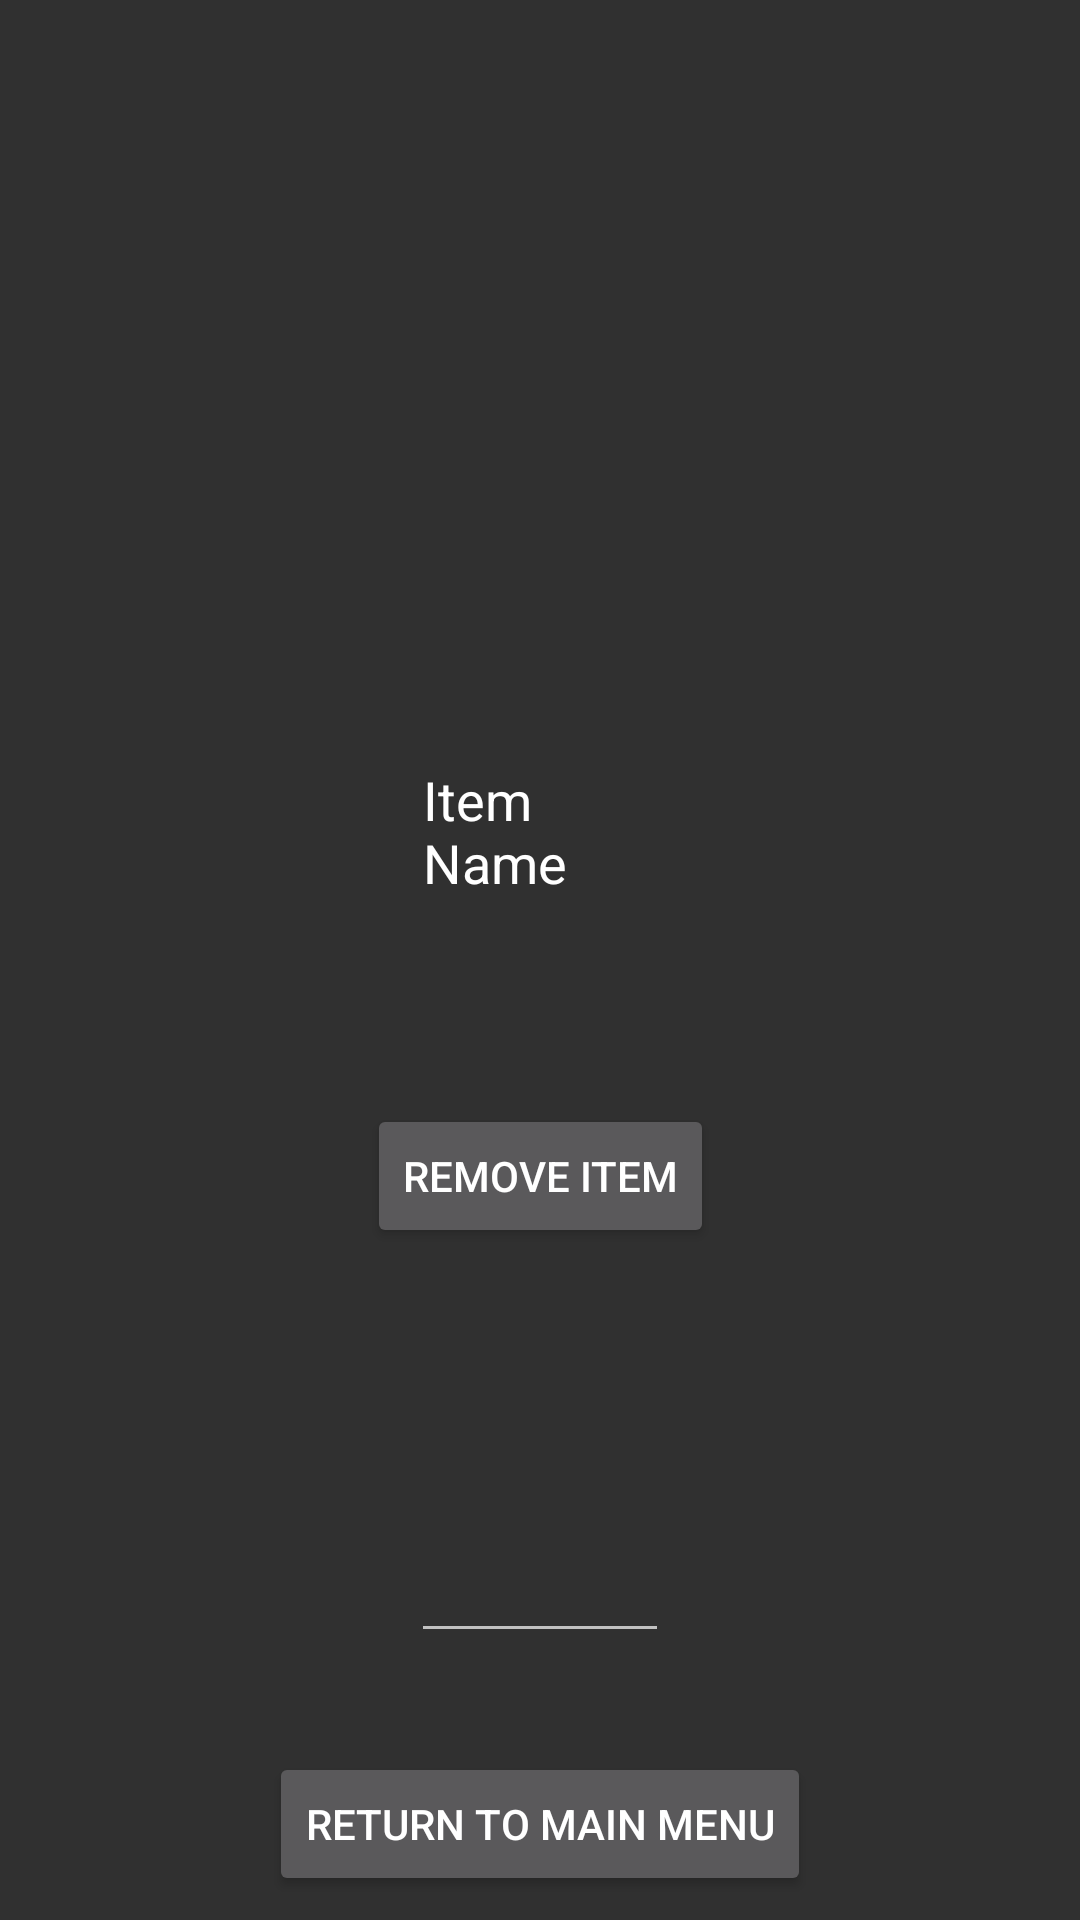

Layout XML and referenced resources for this Android screen:
<!-- AndroidManifest.xml: application theme AppTheme -->
<!-- res/layout/remove_items.xml -->
<?xml version="1.0" encoding="utf-8"?>
<android.support.constraint.ConstraintLayout xmlns:android="http://schemas.android.com/apk/res/android"
    xmlns:app="http://schemas.android.com/apk/res-auto"
    xmlns:tools="http://schemas.android.com/tools"
    android:layout_width="match_parent"
    android:layout_height="match_parent"
    android:background="?android:attr/colorBackground">

    <EditText
        android:id="@+id/removeItemText"
        android:text="Item Name"
        android:layout_width="86dp"
        android:layout_height="551dp"
        tools:layout_editor_absoluteY="-80dp"
        android:layout_marginRight="8dp"
        app:layout_constraintRight_toRightOf="parent"
        android:layout_marginLeft="8dp"
        app:layout_constraintLeft_toLeftOf="parent" />

    <Button
        android:id="@+id/removeItem"
        android:layout_width="wrap_content"
        android:layout_height="wrap_content"
        android:text="Remove Item"
          tools:layout_constraintTop_creator="1"
        tools:layout_constraintLeft_creator="1"
        app:layout_constraintLeft_toLeftOf="parent"
        app:layout_constraintTop_toTopOf="parent"
        android:layout_marginLeft="8dp"
        app:layout_constraintBottom_toBottomOf="parent"
        android:layout_marginBottom="8dp"
        android:layout_marginRight="8dp"
        app:layout_constraintRight_toRightOf="parent"
        app:layout_constraintVertical_bias="0.63"
        android:layout_marginStart="8dp"
        android:layout_marginEnd="8dp" />

    <Button
        android:id="@+id/returnMain1"
        android:text="Return to Main Menu"
        android:layout_width="wrap_content"
        android:layout_height="wrap_content"
        android:layout_marginRight="8dp"
        app:layout_constraintRight_toRightOf="parent"
        android:layout_marginLeft="8dp"
        app:layout_constraintLeft_toLeftOf="parent"
        app:layout_constraintTop_toTopOf="parent"
        android:layout_marginTop="8dp"
        app:layout_constraintBottom_toBottomOf="parent"
        android:layout_marginBottom="8dp"
        app:layout_constraintVertical_bias="1.0"
        android:layout_marginStart="8dp"
        android:layout_marginEnd="8dp" />

</android.support.constraint.ConstraintLayout>
<!-- resources referenced by this layout -->
<resources>
  <style name="AppTheme" parent="Theme.AppCompat.NoActionBar">
          
      </style>
</resources>
